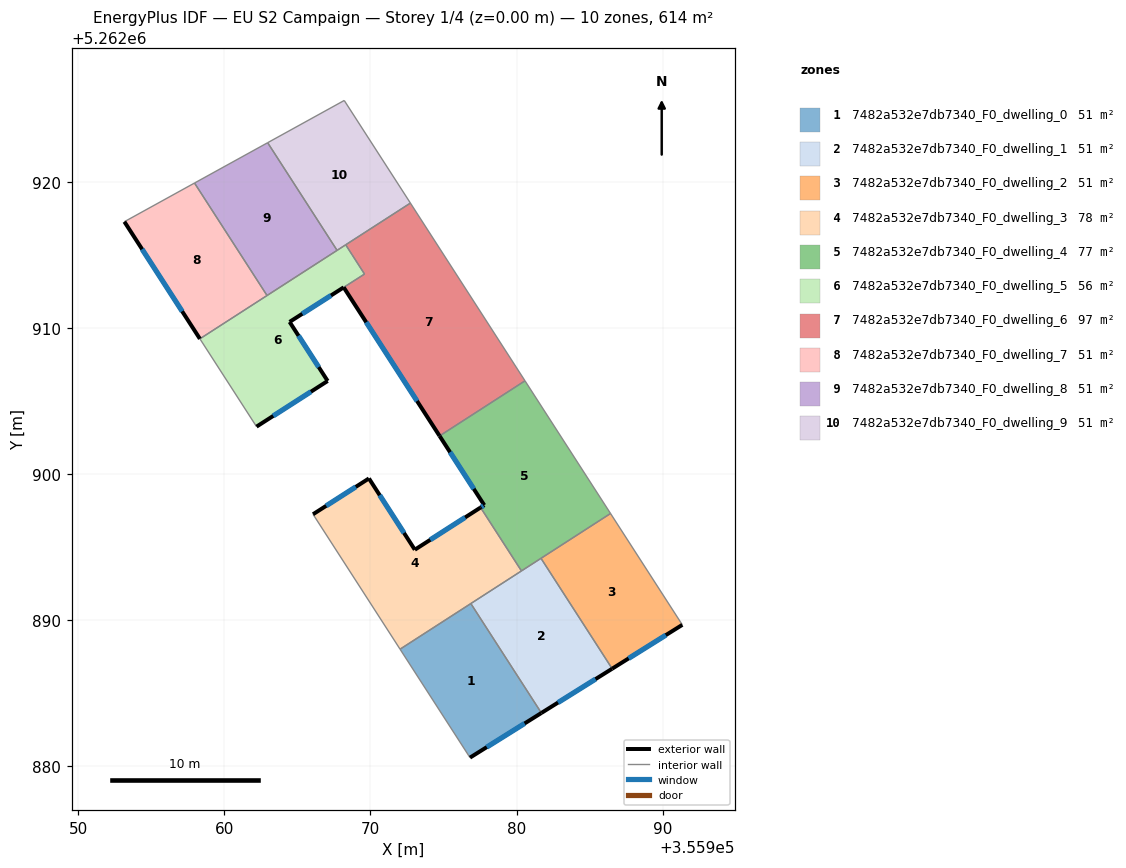
=== STOREY PLAN SPEC (per zone: floor XY polygon, exterior-wall plan segments, windows/doors) ===
zone 1: 7482a532e7db7340_F0_dwelling_0  (51.2 m²)
  floor: (355976.87, 5262891.13) (355981.70, 5262883.64) (355976.82, 5262880.58) (355972.03, 5262888.00)
  exterior wall: (355976.82, 5262880.58) – (355981.70, 5262883.64)  [5.8 m]
    window: (355977.96, 5262881.30) – (355980.56, 5262882.92)  [4.9 m²]
  interior walls: 3
zone 2: 7482a532e7db7340_F0_dwelling_1  (51.2 m²)
  floor: (355981.68, 5262894.23) (355986.55, 5262886.67) (355981.70, 5262883.64) (355976.87, 5262891.13)
  exterior wall: (355981.70, 5262883.64) – (355986.55, 5262886.67)  [5.7 m]
    window: (355982.84, 5262884.35) – (355985.41, 5262885.96)  [4.8 m²]
  interior walls: 4
zone 3: 7482a532e7db7340_F0_dwelling_2  (51.2 m²)
  floor: (355986.44, 5262897.30) (355991.35, 5262889.67) (355986.55, 5262886.67) (355981.68, 5262894.23)
  exterior wall: (355986.55, 5262886.67) – (355991.35, 5262889.67)  [5.7 m]
    window: (355987.68, 5262887.37) – (355990.23, 5262888.97)  [4.8 m²]
  interior walls: 3
zone 4: 7482a532e7db7340_F0_dwelling_3  (77.6 m²)
  floor: (355977.54, 5262897.71) (355980.34, 5262893.37) (355972.03, 5262888.00) (355966.07, 5262897.25) (355969.89, 5262899.70) (355973.04, 5262894.82)
  exterior wall: (355969.89, 5262899.70) – (355966.07, 5262897.25)  [4.5 m]
    window: (355969.00, 5262899.12) – (355966.96, 5262897.82)  [3.8 m²]
  exterior wall: (355973.04, 5262894.82) – (355969.89, 5262899.70)  [5.8 m]
    window: (355972.30, 5262895.96) – (355970.63, 5262898.55)  [4.9 m²]
  exterior wall: (355977.54, 5262897.71) – (355973.04, 5262894.82)  [5.4 m]
    window: (355976.48, 5262897.03) – (355974.09, 5262895.50)  [4.5 m²]
  interior walls: 4
zone 5: 7482a532e7db7340_F0_dwelling_4  (76.8 m²)
  floor: (355980.58, 5262906.38) (355986.44, 5262897.30) (355980.34, 5262893.37) (355977.54, 5262897.71) (355977.79, 5262897.87) (355974.73, 5262902.61)
  exterior wall: (355977.79, 5262897.87) – (355977.54, 5262897.71)  [0.3 m]
    window: (355977.73, 5262897.83) – (355977.60, 5262897.75)  [0.3 m²]
  exterior wall: (355974.73, 5262902.61) – (355977.79, 5262897.87)  [5.6 m]
    window: (355975.45, 5262901.50) – (355977.07, 5262898.98)  [4.8 m²]
  interior walls: 5
zone 6: 7482a532e7db7340_F0_dwelling_5  (55.9 m²)
  floor: (355968.30, 5262915.70) (355969.59, 5262913.69) (355964.46, 5262910.42) (355967.07, 5262906.37) (355962.20, 5262903.25) (355958.32, 5262909.26)
  exterior wall: (355967.07, 5262906.37) – (355964.46, 5262910.42)  [4.8 m]
    window: (355966.46, 5262907.32) – (355965.07, 5262909.47)  [4.1 m²]
  exterior wall: (355962.20, 5262903.25) – (355967.07, 5262906.37)  [5.8 m]
    window: (355963.34, 5262903.98) – (355965.92, 5262905.64)  [4.9 m²]
  exterior wall: (355964.46, 5262910.42) – (355968.17, 5262912.78)  [4.4 m]
    window: (355965.33, 5262910.97) – (355967.30, 5262912.23)  [3.7 m²]
  interior walls: 7
zone 7: 7482a532e7db7340_F0_dwelling_6  (96.8 m²)
  floor: (355972.73, 5262918.55) (355980.58, 5262906.38) (355974.73, 5262902.61) (355968.17, 5262912.78) (355969.59, 5262913.69) (355968.30, 5262915.70)
  exterior wall: (355968.17, 5262912.78) – (355974.73, 5262902.61)  [12.1 m]
    window: (355969.71, 5262910.39) – (355973.19, 5262905.00)  [10.2 m²]
  interior walls: 6
zone 8: 7482a532e7db7340_F0_dwelling_7  (51.2 m²)
  floor: (355957.95, 5262919.93) (355962.92, 5262912.22) (355958.32, 5262909.26) (355953.15, 5262917.28)
  exterior wall: (355953.15, 5262917.28) – (355958.32, 5262909.26)  [9.5 m]
    window: (355954.36, 5262915.40) – (355957.10, 5262911.14)  [8.1 m²]
  interior walls: 3
zone 9: 7482a532e7db7340_F0_dwelling_8  (51.2 m²)
  floor: (355962.96, 5262922.69) (355967.71, 5262915.32) (355962.92, 5262912.22) (355957.95, 5262919.93)
  interior walls: 4
zone 10: 7482a532e7db7340_F0_dwelling_9  (51.2 m²)
  floor: (355968.20, 5262925.58) (355972.73, 5262918.55) (355967.71, 5262915.32) (355962.96, 5262922.69)
  interior walls: 5

=== DERIVED (storey summary) ===
Building: EU S2 Campaign
Storey: 1 of 4  (floor level z = 0.00 m)
Storey gross floor area: 614.2 m²
Zones on this storey: 10
  - 7482a532e7db7340_F0_dwelling_0: floor 51.2 m²; exterior wall 5.8 m (17.3 m²); 1 window(s) 4.9 m²; WWR 28.1%
  - 7482a532e7db7340_F0_dwelling_1: floor 51.2 m²; exterior wall 5.7 m (17.2 m²); 1 window(s) 4.8 m²; WWR 28.1%
  - 7482a532e7db7340_F0_dwelling_2: floor 51.2 m²; exterior wall 5.7 m (17.0 m²); 1 window(s) 4.8 m²; WWR 28.1%
  - 7482a532e7db7340_F0_dwelling_3: floor 77.6 m²; exterior wall 15.7 m (47.1 m²); 3 window(s) 13.2 m²; WWR 28.1%
  - 7482a532e7db7340_F0_dwelling_4: floor 76.8 m²; exterior wall 5.9 m (17.8 m²); 2 window(s) 5.0 m²; WWR 28.1%
  - 7482a532e7db7340_F0_dwelling_5: floor 55.9 m²; exterior wall 15.0 m (45.0 m²); 3 window(s) 12.7 m²; WWR 28.1%
  - 7482a532e7db7340_F0_dwelling_6: floor 96.8 m²; exterior wall 12.1 m (36.3 m²); 1 window(s) 10.2 m²; WWR 28.1%
  - 7482a532e7db7340_F0_dwelling_7: floor 51.2 m²; exterior wall 9.5 m (28.6 m²); 1 window(s) 8.1 m²; WWR 28.1%
  - 7482a532e7db7340_F0_dwelling_8: floor 51.2 m²
  - 7482a532e7db7340_F0_dwelling_9: floor 51.2 m²
Zone adjacency (shared interzone walls):
  - 7482a532e7db7340_F0_dwelling_0 ↔ 7482a532e7db7340_F0_dwelling_1
  - 7482a532e7db7340_F0_dwelling_0 ↔ 7482a532e7db7340_F0_dwelling_3
  - 7482a532e7db7340_F0_dwelling_1 ↔ 7482a532e7db7340_F0_dwelling_2
  - 7482a532e7db7340_F0_dwelling_1 ↔ 7482a532e7db7340_F0_dwelling_3
  - 7482a532e7db7340_F0_dwelling_1 ↔ 7482a532e7db7340_F0_dwelling_4
  - 7482a532e7db7340_F0_dwelling_2 ↔ 7482a532e7db7340_F0_dwelling_4
  - 7482a532e7db7340_F0_dwelling_3 ↔ 7482a532e7db7340_F0_dwelling_4
  - 7482a532e7db7340_F0_dwelling_4 ↔ 7482a532e7db7340_F0_dwelling_6
  - 7482a532e7db7340_F0_dwelling_5 ↔ 7482a532e7db7340_F0_dwelling_6
  - 7482a532e7db7340_F0_dwelling_5 ↔ 7482a532e7db7340_F0_dwelling_7
  - 7482a532e7db7340_F0_dwelling_5 ↔ 7482a532e7db7340_F0_dwelling_8
  - 7482a532e7db7340_F0_dwelling_5 ↔ 7482a532e7db7340_F0_dwelling_9
  - 7482a532e7db7340_F0_dwelling_6 ↔ 7482a532e7db7340_F0_dwelling_9
  - 7482a532e7db7340_F0_dwelling_7 ↔ 7482a532e7db7340_F0_dwelling_8
  - 7482a532e7db7340_F0_dwelling_8 ↔ 7482a532e7db7340_F0_dwelling_9